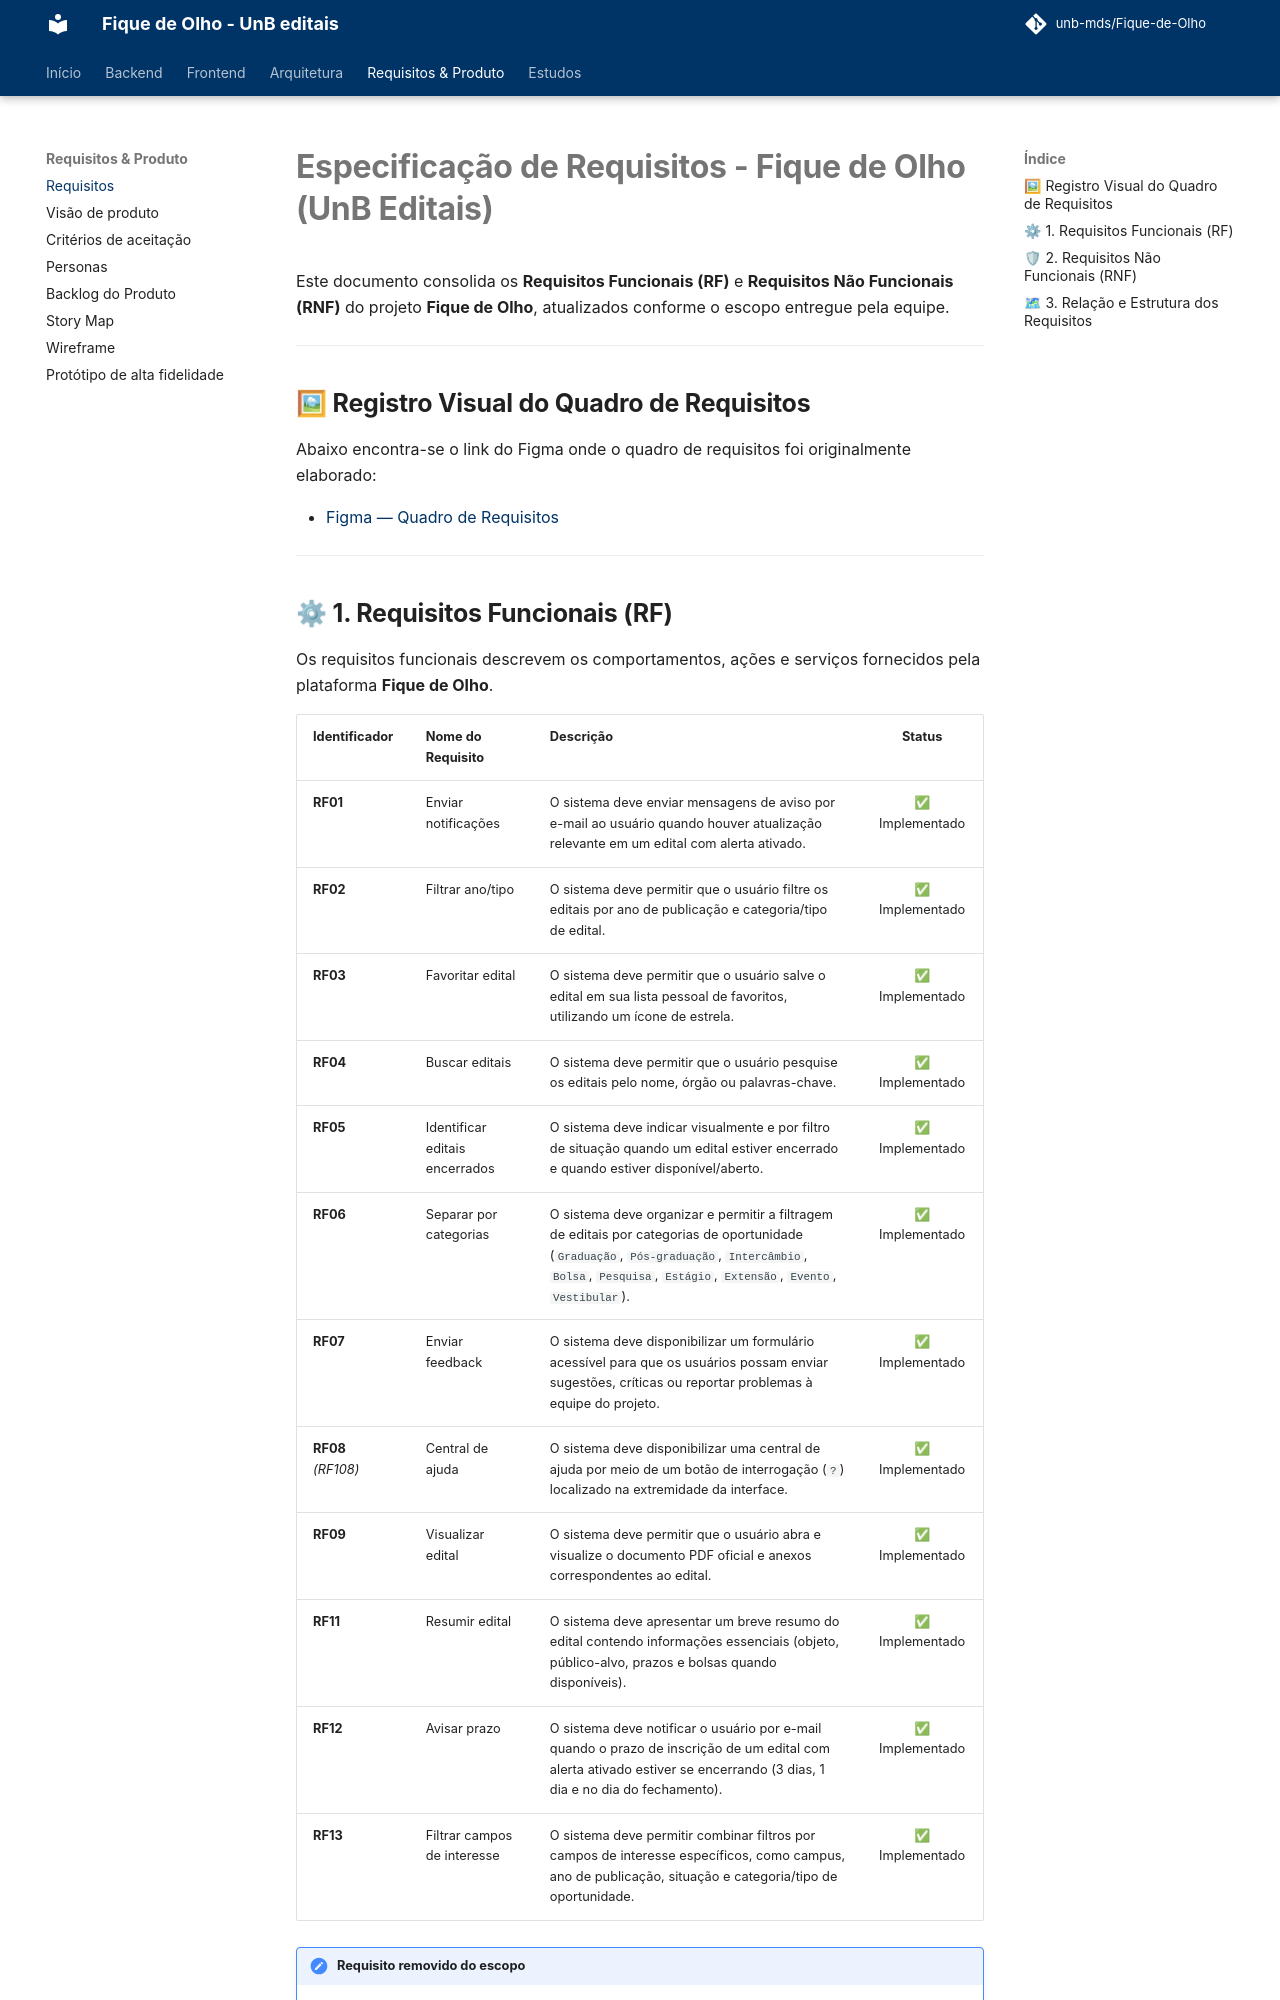

repository: unb-mds/Fique-de-Olho · page: Requisitos/Requisitos/index.html · generator: mkdocs

# Especificação de Requisitos - Fique de Olho (UnB Editais)

Este documento consolida os **Requisitos Funcionais (RF)** e **Requisitos Não Funcionais (RNF)** do projeto **Fique de Olho**, atualizados conforme o escopo entregue pela equipe.

---

## 🖼 Registro Visual do Quadro de Requisitos

Abaixo encontra-se o link do Figma onde o quadro de requisitos foi originalmente elaborado:

- [Figma — Quadro de Requisitos](https://www.figma.com/board/Sw1R44AAXzZrW5eBolJybw/Template-MDS--c%25C3%25B3pia-limpa---c%25C3%25B3pia-?node-id=0-1&p=f&t=sEcwdIkLjWeMiq8P-0)

---
